Run: headless pygame with SDL's dummy video driver; simulated clock (each Clock.tick advances the game by its frame time, no real sleeping); random seed 0; keys injected as events and as key.get_pressed() state; no mouse input.
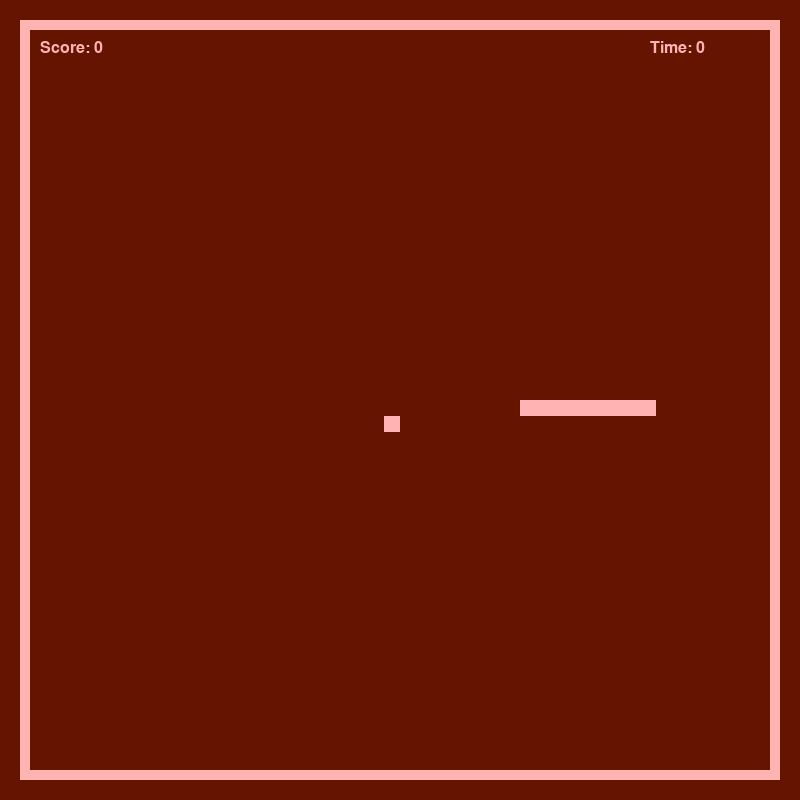
Frame 1 of 4 · flips 1–60 · no input
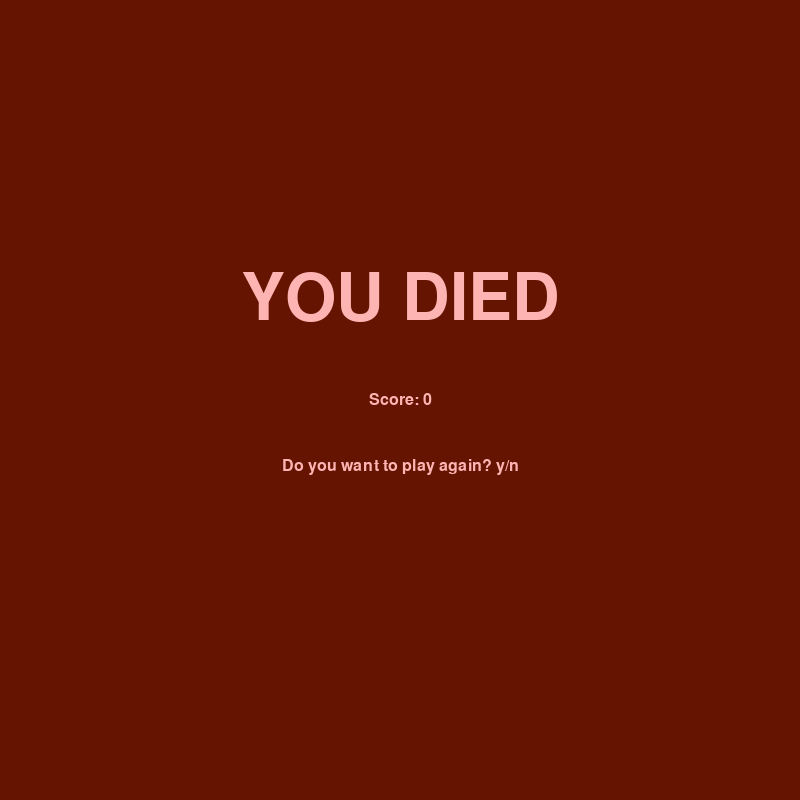
Frame 2 of 4 · flips 61–180 · tapped SPACE, RETURN · held RIGHT (→), D
Frame 3 of 4 · flips 181–300 · held DOWN (↓), S · screen unchanged from frame 2, image omitted
Frame 4 of 4 · flips 301–420 · held LEFT (←), A, UP (↑), W · screen unchanged from frame 3, image omitted

The pygame program that drew these frames:

#-------------------------------------------------------------------------------
# Module       matopeli
# Author:      Ilja Savolainen
# Created:     29.12.2021
#-------------------------------------------------------------------------------
#!/usr/bin/env python

import random
import pygame

# Settings
TITLE = "Snape"
VERSION = 1.0
DIFFICULTY = 8
FONT = "Consolas"
(SCREEN_X, SCREEN_Y) = (800, 800)
FPS = 60
MARGIN = 20
BORDER = 10
EDGE = MARGIN + BORDER
COLOR = (255, 180, 180)
BG_COLOR = (100, 20, 0)

# Class definitions
class Snake:

    def __init__(self, pos=(SCREEN_X//2, SCREEN_Y//2)):
        """Create and initialize a Snake instance at target position."""
        self.heading = "right"
        self.speed = 4
        self.length = 32
        self.size = 16
        self.color = COLOR
        self.pos = pos
        (self.x_coord, self.y_coord) = ([], [])
        self.displacement = 0
        for _ in range(self.length):
            self.x_coord.append(self.pos[0] - self.displacement)
            self.y_coord.append(self.pos[1])
            self.displacement += 4

    def turn(self, direction):
        if direction == "right" and self.heading != "left":
            self.heading = "right"
        elif direction == "left" and self.heading != "right":
            self.heading = "left"
        elif direction == "up" and self.heading != "down":
            self.heading = "up"
        elif direction == "down" and self.heading != "up":
            self.heading = "down"

    def move(self):
        # Moving the head
        if self.heading == "right":
            self.x_coord[0] += self.speed
        elif self.heading == "left":
            self.x_coord[0] -= self.speed
        elif self.heading == "up":
            self.y_coord[0] -= self.speed
        elif self.heading == "down":
            self.y_coord[0] += self.speed
        # Moving the rest
        for i in range(self.length - 1, 0, -1):
            self.x_coord[i] = self.x_coord[i - 1]
            self.y_coord[i] = self.y_coord[i - 1]

    def grow(self):
        for _ in range(DIFFICULTY):
            self.length += 1
            self.x_coord.append(self.x_coord[-1])
            self.y_coord.append(self.y_coord[-1])

    def draw(self, surface):
        for i in range(self.length):
            draw_area = (self.x_coord[i], self.y_coord[i], self.size, self.size)
            surface.fill(self.color, draw_area)

    def collision(self):
        """Checks if the snake has collided with a wall or with itself."""
        # Check collision with walls
        (x_coord, y_coord) = (self.x_coord[0], self.y_coord[0])
        if x_coord <= EDGE or x_coord >= SCREEN_X - self.size - EDGE or \
            y_coord <= EDGE or y_coord >= SCREEN_Y - self.size - EDGE:
            return True
        # Check collision with self
        corners = self.get_corners()
        if self.heading == "right":
            (frontleft_x, frontleft_y) = (corners[1][0], corners[1][1])
            (frontright_x, frontright_y) = (corners[2][0], corners[2][1])
        elif self.heading == "left":
            (frontleft_x, frontleft_y) = (corners[3][0], corners[3][1])
            (frontright_x, frontright_y) = (corners[0][0], corners[0][1])
        elif self.heading == "up":
            (frontleft_x, frontleft_y) = (corners[0][0], corners[0][1])
            (frontright_x, frontright_y) = (corners[1][0], corners[1][1])
        elif self.heading == "down":
            (frontleft_x, frontleft_y) = (corners[2][0], corners[2][1])
            (frontright_x, frontright_y) = (corners[3][0], corners[3][1])
        for i in range(len(self.x_coord)):
            if self.x_coord[i] < frontleft_x < self.x_coord[i] + self.size and \
                self.y_coord[i] < frontleft_y < self.y_coord[i] + self.size:
                return True
            if self.x_coord[i] < frontright_x < self.x_coord[i] + self.size and \
                self.y_coord[i] < frontright_y < self.y_coord[i] + self.size:
                return True
        return False

    def get_corners(self):
        """Returns the coordinates for all corners of the snake's head."""
        (x_coord, y_coord) = (self.x_coord[0], self.y_coord[0])
        corner0 = (x_coord, y_coord)
        corner1 = (x_coord + self.size, y_coord)
        corner2 = (x_coord + self.size, y_coord + self.size)
        corner3 = (x_coord, y_coord + self.size)
        return (corner0, corner1, corner2, corner3)

class Food:
    def __init__(self):
        """Create and initialize a Food instance at a random location."""
        self.size = 16
        self.color = COLOR
        self.pos = self.spawn()

    def spawn(self):
        """Spawn in a random location."""
        (x_coord, y_coord) = (0, 0)
        grid_x = SCREEN_X // self.size
        grid_y = SCREEN_Y // self.size
        while x_coord < EDGE + 5 or x_coord > SCREEN_X - self.size - EDGE - 5:
            x_coord = random.randrange(grid_x) * self.size
        while y_coord < EDGE + 5 or y_coord > SCREEN_Y - self.size - EDGE - 5:
            y_coord = random.randrange(grid_y) * self.size
        return (x_coord, y_coord)

    def draw(self, surface):
        draw_area = (self.pos[0], self.pos[1], self.size, self.size)
        surface.fill(self.color, draw_area)


# Function definitions
def draw_endscreen(surface):
    surface.fill(BG_COLOR)
    game_over_1 = font_xl.render("YOU DIED", True, (COLOR))
    game_over_2 = font_l.render(f"Score: {score}", True, (COLOR))
    game_over_3 = font_l.render("Do you want to play again? y/n", True, (COLOR))
    rect_1 = game_over_1.get_rect(center = (SCREEN_X // 2, SCREEN_Y // 2))
    rect_1 = (rect_1[0], rect_1[1] - SCREEN_Y // 8)
    rect_2 = game_over_2.get_rect(center = (SCREEN_X // 2, SCREEN_Y // 2))
    rect_2 = (rect_2[0], rect_2[1])
    rect_3 = game_over_3.get_rect(center = (SCREEN_X // 2, SCREEN_Y // 2))
    rect_3 = (rect_3[0], rect_3[1] + SCREEN_Y // 12)
    surface.blit(game_over_1, rect_1)
    surface.blit(game_over_2, rect_2)
    surface.blit(game_over_3, rect_3)

def collides(snake_object, food_object):
    """Checks if the snake has collided with food."""
    snake_corners = snake_object.get_corners()
    (food_x, food_y) = food_object.pos
    for coord in snake_corners:
        if food_x <= coord[0] <= food_x + food_object.size and \
            food_y <= coord[1] <= food_y + food_object.size:
            return True
    return False


if __name__ == "__main__":
    # Main loop
    while True:
        # Game setup
        pygame.init()
        clock = pygame.time.Clock()
        screen = pygame.display.set_mode((SCREEN_X, SCREEN_Y))
        pygame.display.set_caption(f'{TITLE} {VERSION}')
        font_xl = pygame.font.SysFont(FONT, 96)
        font_l = pygame.font.SysFont(FONT, 24)
        font_m = pygame.font.SysFont(FONT, 18)
        snake = Snake()
        food = Food()
        score = 0
        game_state = 1
        frame_count = 0
        seconds = 0

        # Game loop
        while game_state == 1:
            # Event handling
            for event in pygame.event.get():
#                if event.type == pygame.KEYDOWN:
#                    print(event)
                if event.type == pygame.KEYDOWN:
                    if event.key == pygame.K_LEFT:
                        snake.turn("left")
                    if event.key == pygame.K_RIGHT:
                        snake.turn("right")
                    if event.key == pygame.K_UP:
                        snake.turn("up")
                    if event.key == pygame.K_DOWN:
                        snake.turn("down")
                    if event.key == pygame.K_ESCAPE:
                        game_state = -1
                        break
                if event.type == pygame.QUIT:
                    game_state = -1
                    break

            # Gameplay
            snake.move()
            if collides(snake, food):
                score += 10
                snake.grow()
                del food
                food = Food()
            if snake.collision():
                game_state = 0

            # Draw calls
            screen.fill(BG_COLOR)
            screen.fill(COLOR, (MARGIN, MARGIN, SCREEN_X - 2 * MARGIN, SCREEN_Y - 2 * MARGIN))
            screen.fill(BG_COLOR, (EDGE, EDGE, SCREEN_X - 2 * EDGE, SCREEN_Y - 2 * EDGE))
            the_score = font_l.render(f"Score: {score}", True, COLOR)
            screen.blit(the_score, (EDGE + 10, EDGE + 10))
            time = font_l.render(f"Time: {seconds}", True, COLOR)
            screen.blit(time, (SCREEN_X - 150, EDGE + 10))
            snake.draw(screen)
            food.draw(screen)
            pygame.display.flip()
            clock.tick(FPS)
            frame_count += 1
            if frame_count % 60 == 0:
                seconds += 1

        # End loop
        while game_state == 0:
            # Event handling
            for event in pygame.event.get():
                if event.type == pygame.QUIT:
                    game_state = -1
                if event.type == pygame.KEYDOWN:
                    if event.key == pygame.K_ESCAPE or event.key == pygame.K_n:
                        game_state = -1
                    if event.key == pygame.K_y:
                        game_state = 1

            # Draw calls
            draw_endscreen(screen)
            pygame.display.flip()
            clock.tick(FPS)

        if game_state < 1:
            break

    pygame.quit()
